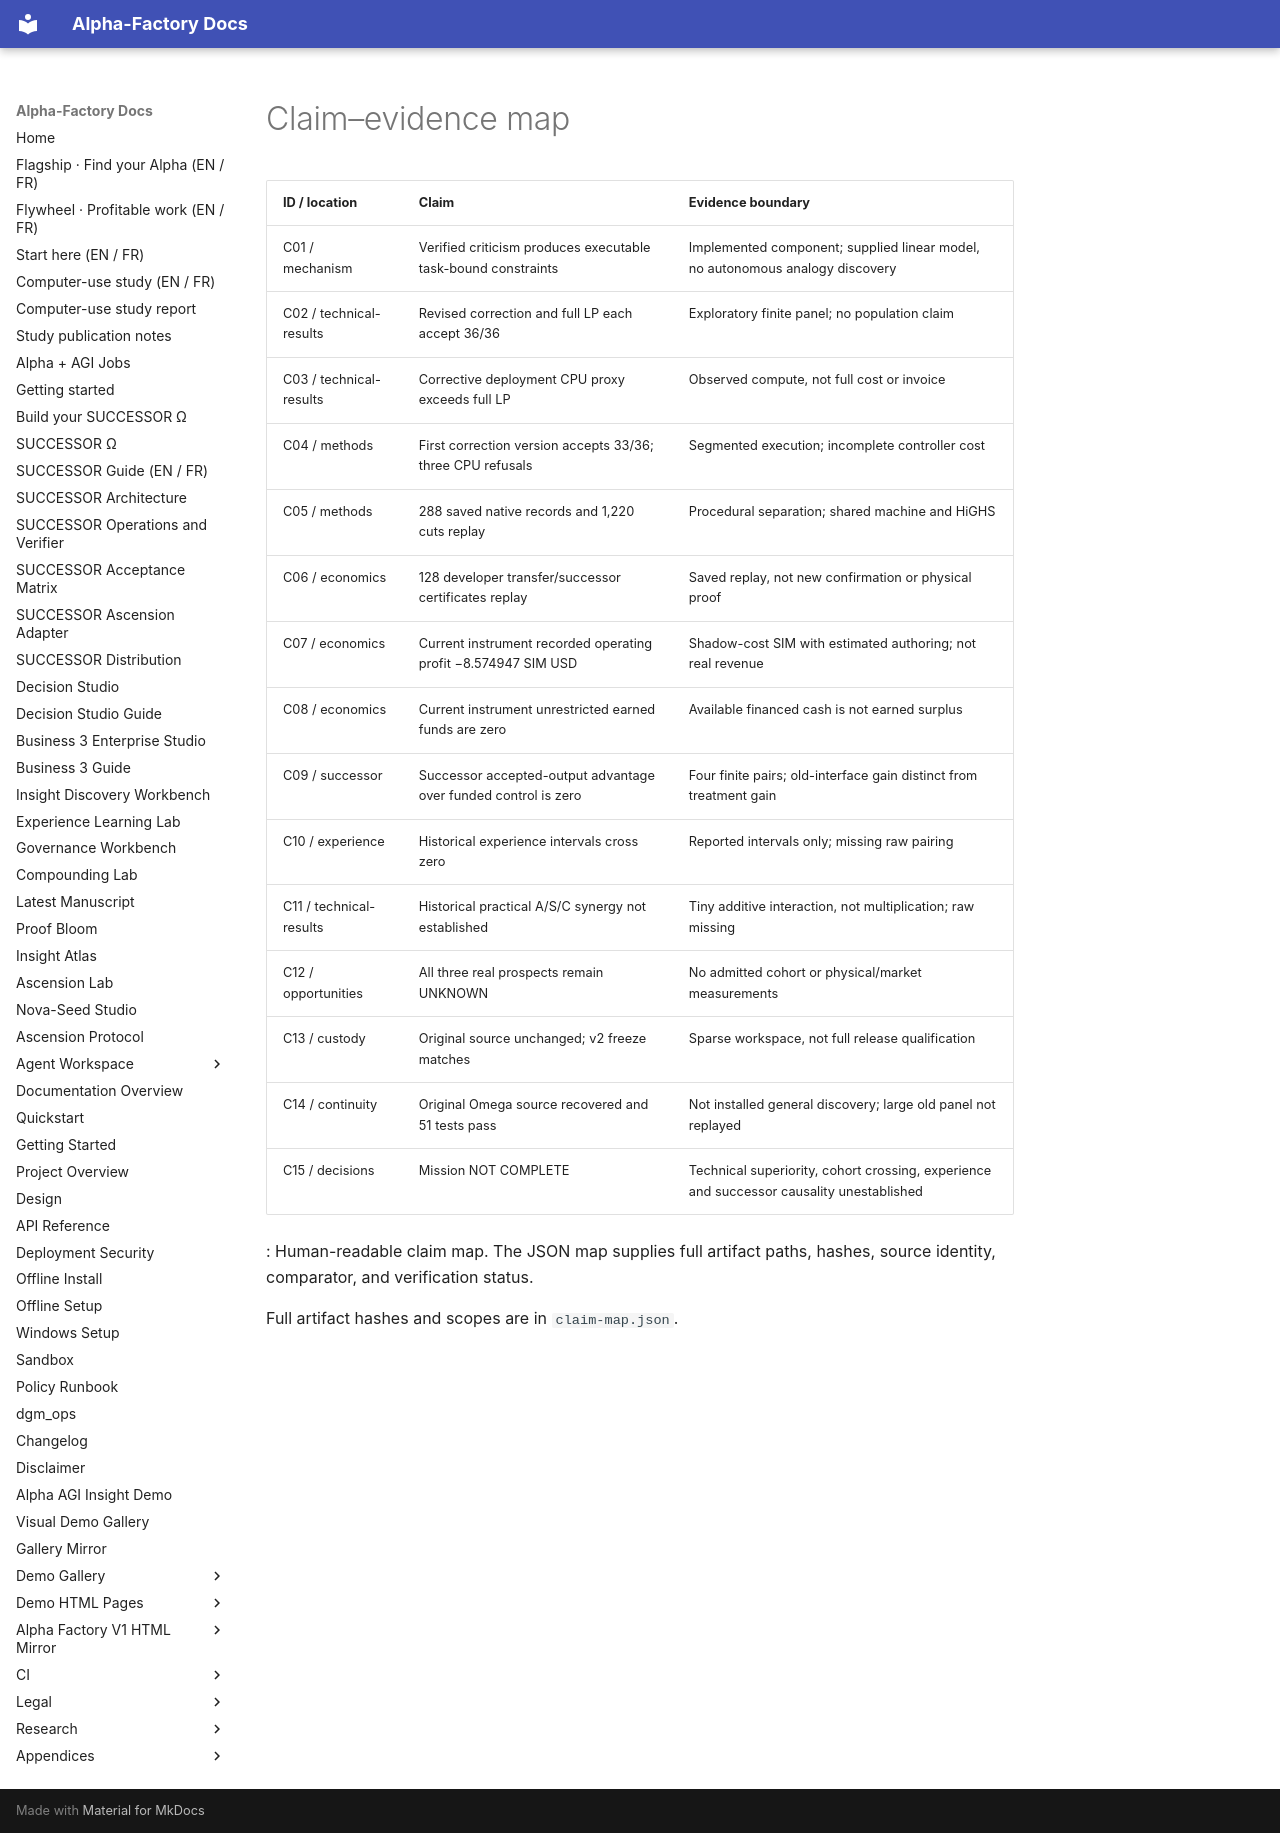

repository: MontrealAI/AGI-Alpha-Agent-v0 · page: reports/invention-automation-research-v1/claim-map/index.html · generator: mkdocs

# Claim–evidence map


| ID / location | Claim | Evidence boundary |
| --- | --- | --- |
| C01 / mechanism | Verified criticism produces executable task-bound constraints | Implemented component; supplied linear model, no autonomous analogy discovery |
| C02 / technical-results | Revised correction and full LP each accept 36/36 | Exploratory finite panel; no population claim |
| C03 / technical-results | Corrective deployment CPU proxy exceeds full LP | Observed compute, not full cost or invoice |
| C04 / methods | First correction version accepts 33/36; three CPU refusals | Segmented execution; incomplete controller cost |
| C05 / methods | 288 saved native records and 1,220 cuts replay | Procedural separation; shared machine and HiGHS |
| C06 / economics | 128 developer transfer/successor certificates replay | Saved replay, not new confirmation or physical proof |
| C07 / economics | Current instrument recorded operating profit −8.574947 SIM USD | Shadow-cost SIM with estimated authoring; not real revenue |
| C08 / economics | Current instrument unrestricted earned funds are zero | Available financed cash is not earned surplus |
| C09 / successor | Successor accepted-output advantage over funded control is zero | Four finite pairs; old-interface gain distinct from treatment gain |
| C10 / experience | Historical experience intervals cross zero | Reported intervals only; missing raw pairing |
| C11 / technical-results | Historical practical A/S/C synergy not established | Tiny additive interaction, not multiplication; raw missing |
| C12 / opportunities | All three real prospects remain UNKNOWN | No admitted cohort or physical/market measurements |
| C13 / custody | Original source unchanged; v2 freeze matches | Sparse workspace, not full release qualification |
| C14 / continuity | Original Omega source recovered and 51 tests pass | Not installed general discovery; large old panel not replayed |
| C15 / decisions | Mission NOT COMPLETE | Technical superiority, cohort crossing, experience and successor causality unestablished |

: Human-readable claim map. The JSON map supplies full artifact paths, hashes, source identity, comparator, and verification status.

Full artifact hashes and scopes are in `claim-map.json`.
